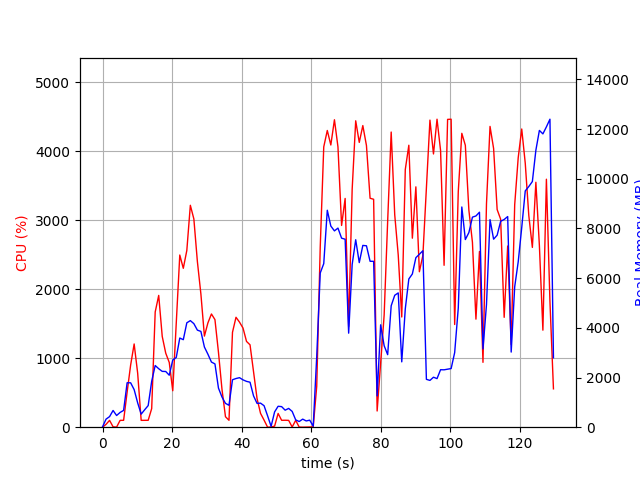

Values plotted in this chart, from the file beside it:
elapsed_time, nproc, cpu, mem_real, mem_virtual
4.506111145019531e-05, 1, 0.0, 14.72, 3194
1.009, 2, 41.6, 324.5, 909.2
2.019, 2, 99.0, 426, 997.2
3.029, 3, 5.9, 673.2, 2460
4.039, 2, 1.0, 470.4, 1842
5.049, 2, 99.1, 594.7, 1980
6.059, 2, 100.0, 676.3, 2056
7.069, 5, 508.6, 1789, 4672
8.08, 6, 901.3, 1787, 5283
9.088, 4, 1207, 1513, 4055
10.1, 3, 783.2, 980.3, 3219
11.11, 2, 99.2, 525.9, 1935
12.11, 2, 100.1, 702.2, 2179
13.12, 2, 100.1, 870.5, 2367
14.13, 4, 269.9, 1849, 4598
15.14, 4, 1670, 2484, 5113
16.15, 4, 1910, 2354, 5116
17.16, 4, 1316, 2247, 5333
18.17, 4, 1073, 2242, 5660
19.18, 4, 938.7, 2093, 5872
20.19, 5, 528.3, 2703, 7271
21.2, 5, 1523, 2808, 7350
22.21, 5, 2496, 3589, 7884
23.22, 5, 2303, 3523, 8131
24.23, 5, 2562, 4202, 8529
25.25, 5, 3217, 4290, 8623
26.26, 5, 3019, 4168, 8758
27.27, 5, 2401, 3907, 8826
28.28, 5, 1930, 3856, 9166
29.29, 4, 1320, 3227, 8538
30.3, 3, 1512, 2937, 6772
31.31, 3, 1641, 2623, 6360
32.32, 3, 1559, 2547, 6416
33.33, 2, 1086, 1574, 3602
34.34, 2, 550.4, 1216, 3728
35.35, 2, 151.7, 959.1, 3763
36.36, 2, 100.2, 882.7, 3787
37.37, 2, 1376, 1910, 4000
38.38, 2, 1593, 1960, 4000
39.39, 2, 1523, 1993, 4052
40.39, 2, 1437, 1905, 4072
41.4, 2, 1243, 1845, 4096
42.41, 2, 1194, 1811, 4120
43.42, 2, 803.0, 1261, 4184
44.43, 2, 415.6, 959.6, 4228
45.44, 2, 199.9, 968.1, 4228
46.45, 2, 102.9, 864.8, 4228
47.46, 2, 0.0, 458.6, 1724
48.47, 2, 3.0, 35.37, 73.37
49.48, 4, 15.9, 615.7, 2252
50.49, 4, 199.4, 842.3, 2556
51.5, 4, 99.9, 828.1, 2477
52.51, 3, 100.8, 685.2, 2022
53.52, 3, 99.0, 756.2, 2134
54.53, 5, 3.0, 635.3, 2429
55.54, 3, 99.2, 294.9, 1524
56.55, 3, 2.0, 228.1, 1456
57.56, 3, 0.0, 325, 1554
58.57, 3, 1.0, 252.4, 1478
59.58, 3, 3.0, 282.9, 1524
... 69 more rows
